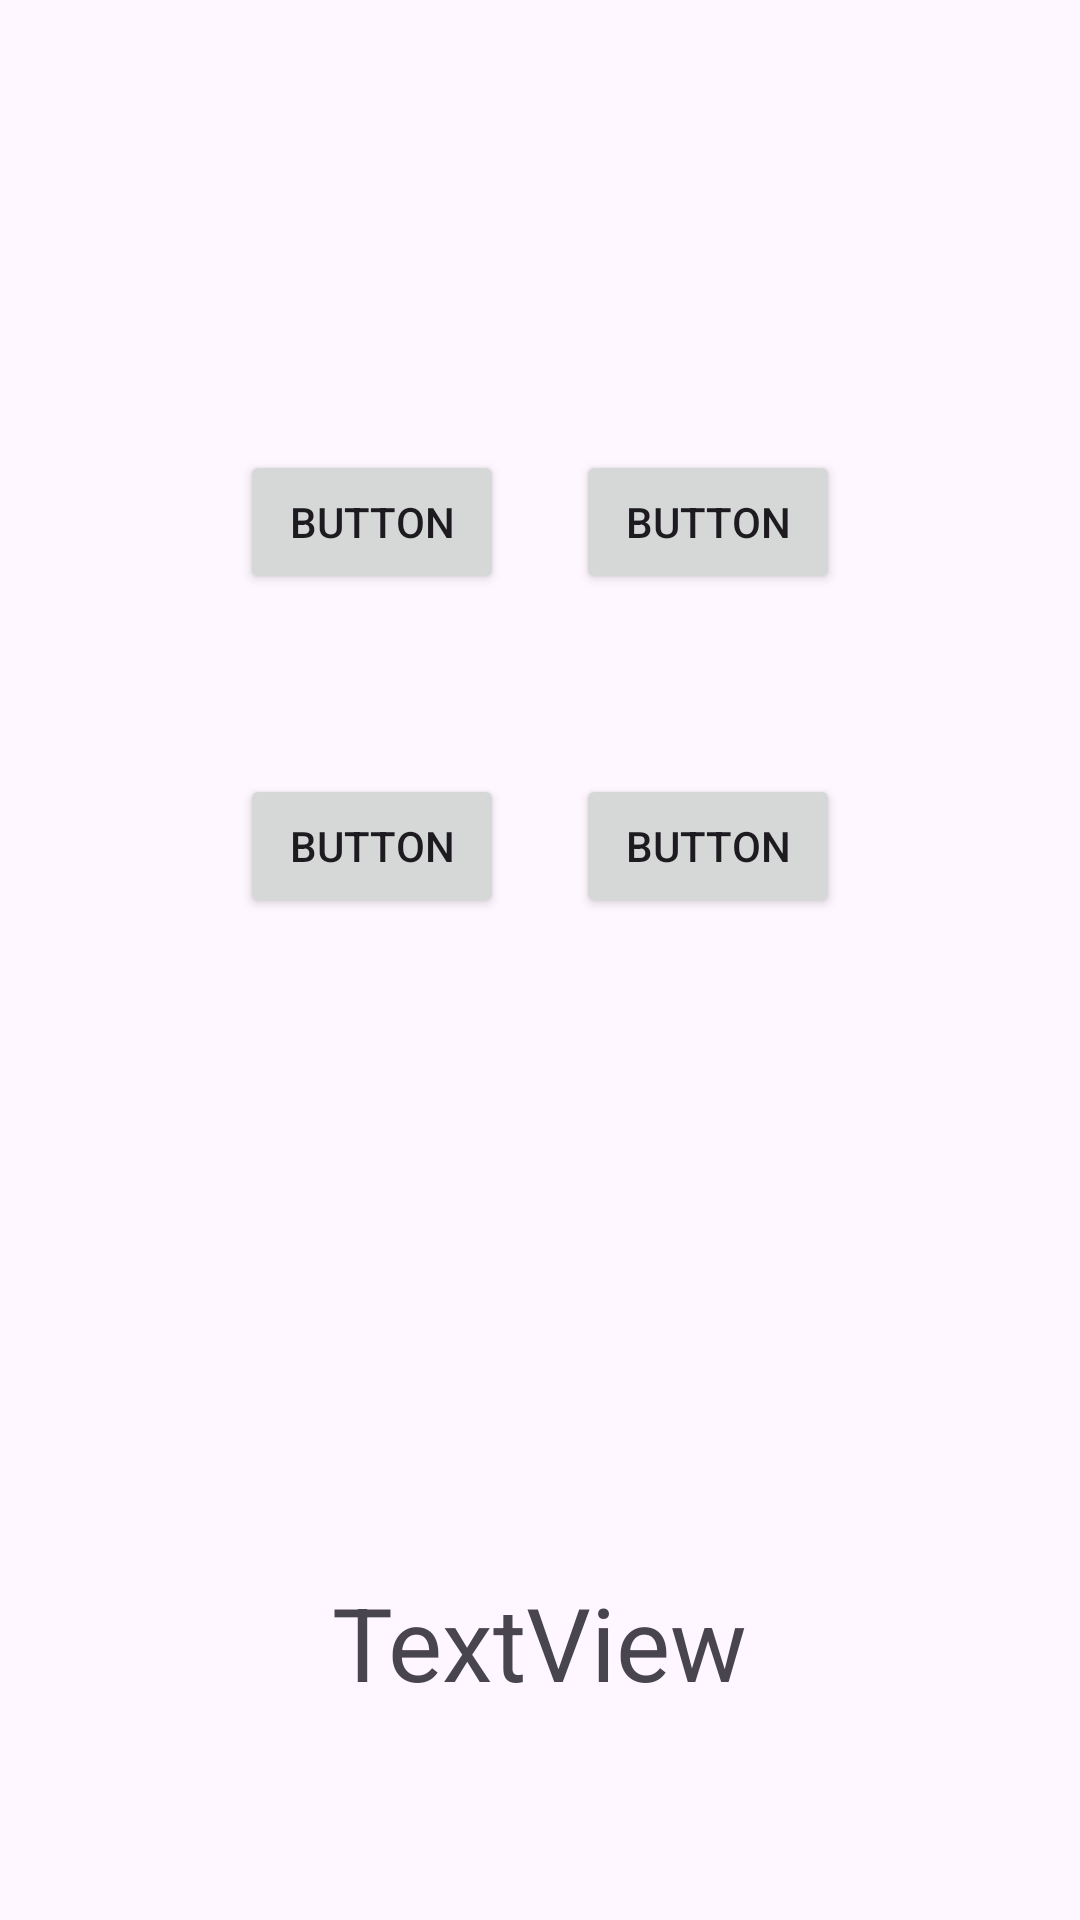

Layout XML and referenced resources for this Android screen:
<!-- AndroidManifest.xml: application theme Theme.Semibreve -->
<!-- res/layout/fragment_flashcard.xml -->
<?xml version="1.0" encoding="utf-8"?>
<androidx.constraintlayout.widget.ConstraintLayout xmlns:android="http://schemas.android.com/apk/res/android"
    xmlns:app="http://schemas.android.com/apk/res-auto"
    xmlns:tools="http://schemas.android.com/tools"
    android:id="@+id/frameLayout"
    android:layout_width="match_parent"
    android:layout_height="match_parent"
    tools:context=".ui.FlashcardFragment">

    <ImageView
        android:id="@+id/imageView2"
        android:layout_width="wrap_content"
        android:layout_height="wrap_content"
        android:layout_marginTop="50dp"
        app:layout_constraintEnd_toEndOf="parent"
        app:layout_constraintStart_toStartOf="parent"
        app:layout_constraintTop_toTopOf="parent"
        tools:src="@tools:sample/avatars" />

    <Button
        android:id="@+id/answerBtn1"
        android:layout_width="wrap_content"
        android:layout_height="wrap_content"
        android:layout_marginStart="80dp"
        android:layout_marginTop="100dp"
        android:text="Button"
        app:layout_constraintStart_toStartOf="parent"
        app:layout_constraintTop_toBottomOf="@+id/imageView2" />

    <Button
        android:id="@+id/answerBtn2"
        android:layout_width="wrap_content"
        android:layout_height="wrap_content"
        android:layout_marginTop="100dp"
        android:layout_marginEnd="80dp"
        android:text="Button"
        app:layout_constraintEnd_toEndOf="parent"
        app:layout_constraintTop_toBottomOf="@+id/imageView2" />

    <Button
        android:id="@+id/answerBtn3"
        android:layout_width="wrap_content"
        android:layout_height="wrap_content"
        android:layout_marginStart="80dp"
        android:layout_marginTop="60dp"
        android:text="Button"
        app:layout_constraintStart_toStartOf="parent"
        app:layout_constraintTop_toBottomOf="@+id/answerBtn1" />

    <Button
        android:id="@+id/answerBtn4"
        android:layout_width="wrap_content"
        android:layout_height="wrap_content"
        android:layout_marginTop="60dp"
        android:layout_marginEnd="80dp"
        android:text="Button"
        app:layout_constraintEnd_toEndOf="parent"
        app:layout_constraintTop_toBottomOf="@+id/answerBtn2" />

    <TextView
        android:id="@+id/textView9"
        android:layout_width="wrap_content"
        android:layout_height="wrap_content"
        android:layout_marginBottom="70dp"
        android:text="TextView"
        android:textSize="34sp"
        app:layout_constraintBottom_toBottomOf="parent"
        app:layout_constraintEnd_toEndOf="parent"
        app:layout_constraintStart_toStartOf="parent" />
</androidx.constraintlayout.widget.ConstraintLayout>
<!-- resources referenced by this layout -->
<resources>
  <style name="Theme.Semibreve" parent="Base.Theme.Semibreve" />
  <style name="Base.Theme.Semibreve" parent="Theme.Material3.DayNight.NoActionBar">
          
          
      </style>
</resources>
